Run: headless pygame with SDL's dummy video driver; simulated clock (each Clock.tick advances the game by its frame time, no real sleeping); random seed 0; keys injected as events and as key.get_pressed() state; no mouse input.
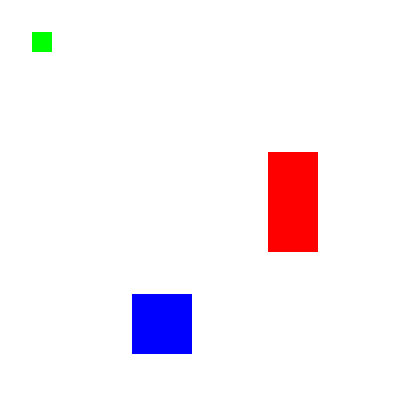
Frame 1 of 4 · flips 1–60 · no input
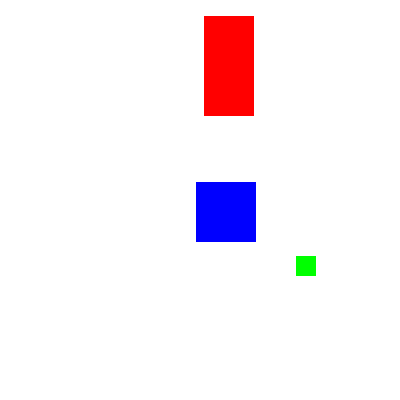
Frame 2 of 4 · flips 61–180 · tapped SPACE, RETURN · held RIGHT (→), D
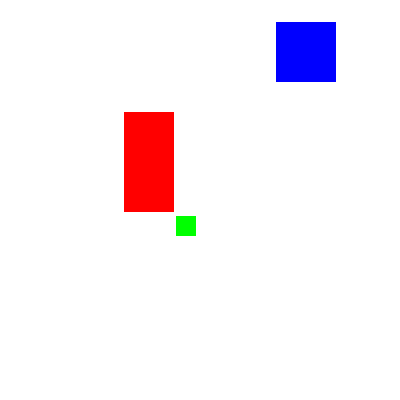
Frame 3 of 4 · flips 181–300 · held DOWN (↓), S
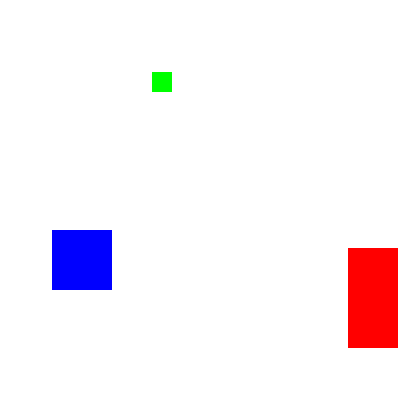
Frame 4 of 4 · flips 301–420 · held LEFT (←), A, UP (↑), W

The pygame program that drew these frames:

import pygame,sys,time
from pygame.locals import *

pygame.init()

SZEROKOSCOKNA=400
WYSOKOSCOKNA=400
powierzchniaOkna=pygame.display.set_mode((SZEROKOSCOKNA,WYSOKOSCOKNA),0,32)
pygame.display.set_caption('Animacja')

LEWADOL='lewaDol'
PRAWADOL='prawaDol'
LEWAGORA='lewaGora'
PRAWAGORA='prawaGora'

SZYBKOSCRUCHU=4

BIALY=(255,255,255)
CZERWONY=(255,0,0)
ZIELONY=(0,255,0)
NIEBIESKI=(0,0,255)

r1= {'rect':pygame.Rect(300,80,50,100),'kolor':CZERWONY,'kier':PRAWAGORA}
r2= {'rect':pygame.Rect(200,200,20,20),'kolor':ZIELONY,'kier':LEWAGORA}
r3= {'rect':pygame.Rect(100,150,60,60),'kolor':NIEBIESKI,'kier':LEWADOL}

ramki=[r1,r2,r3]

while True:
    for event in pygame.event.get():
        if event.type==QUIT:
            pygame.quit()
            sys.exit()

    powierzchniaOkna.fill(BIALY)

    for r in ramki:
        if r['kier']==LEWADOL:
            r['rect'].left-=SZYBKOSCRUCHU
            r['rect'].top+=SZYBKOSCRUCHU
        if r['kier']==PRAWADOL:
            r['rect'].left+=SZYBKOSCRUCHU
            r['rect'].top+=SZYBKOSCRUCHU
        if r['kier']==LEWAGORA:
            r['rect'].left-=SZYBKOSCRUCHU
            r['rect'].top-=SZYBKOSCRUCHU
        if r['kier']==PRAWAGORA:
            r['rect'].left+=SZYBKOSCRUCHU
            r['rect'].top-=SZYBKOSCRUCHU

        if r['rect'].top < 0:
            if r['kier']==LEWAGORA:
                r['kier']=LEWADOL
            if r['kier']==PRAWAGORA:
                r['kier']=PRAWADOL

        if r['rect'].bottom > WYSOKOSCOKNA:
            if r['kier']==LEWADOL:
                r['kier']=LEWAGORA
            if r['kier']==PRAWADOL:
                r['kier']=PRAWAGORA

        if r['rect'].left < 0:
            if r['kier']==LEWADOL:
                r['kier']=PRAWADOL
            if r['kier']==LEWAGORA:
                r['kier']=PRAWAGORA

        if r['rect'].left > SZEROKOSCOKNA:
            if r['kier']==PRAWADOL:
                r['kier']=LEWADOL
            if r['kier']==PRAWAGORA:
                r['kier']=LEWAGORA

        pygame.draw.rect(powierzchniaOkna,r['kolor'],r['rect'])

    pygame.display.update()
    time.sleep(0.02)
    
        

        
            
            
            
